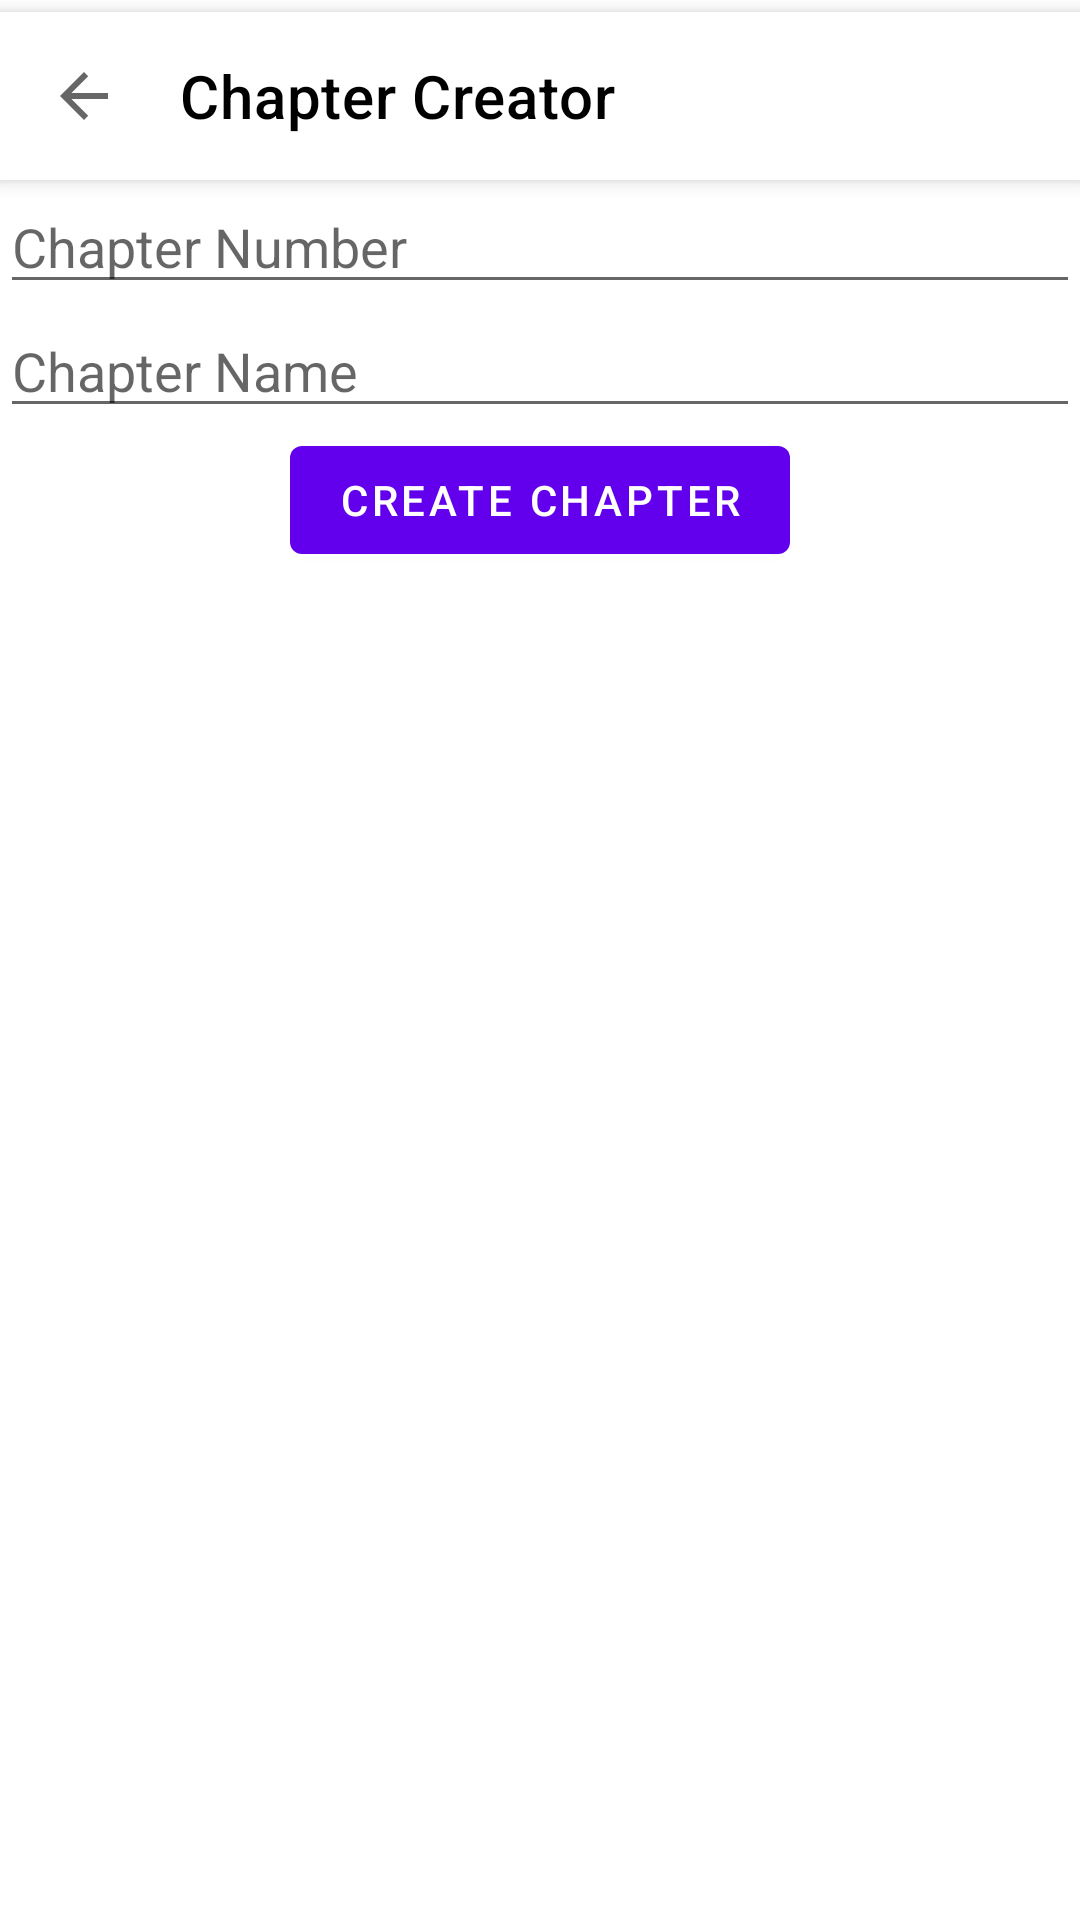

Layout XML and referenced resources for this Android screen:
<!-- AndroidManifest.xml: activity theme AppTheme -->
<!-- res/layout/activity_chapter_creator.xml -->
<?xml version="1.0" encoding="utf-8"?>
<androidx.constraintlayout.widget.ConstraintLayout xmlns:android="http://schemas.android.com/apk/res/android"
    xmlns:app="http://schemas.android.com/apk/res-auto"
    xmlns:tools="http://schemas.android.com/tools"
    android:layout_width="match_parent"
    android:layout_height="match_parent"
    tools:context=".ChapterCreatorActivity">

    
    <androidx.appcompat.widget.Toolbar
        android:id="@+id/toolbar1"
        android:layout_width="match_parent"
        android:layout_height="?attr/actionBarSize"
        android:layout_marginTop="4dp"
        android:background="@color/white"
        android:elevation="4dp"
        app:contentInsetLeft="0dp"
        app:contentInsetRight="0dp"
        app:contentInsetStart="0dp"
        app:contentInsetStartWithNavigation="0dp"
        app:layout_constraintEnd_toEndOf="parent"
        app:layout_constraintHorizontal_bias="1.0"
        app:layout_constraintStart_toStartOf="parent"
        app:layout_constraintTop_toTopOf="parent"
        app:navigationIcon="?android:attr/homeAsUpIndicator"
        app:title="Chapter Creator"
        app:titleTextColor="@android:color/black">
    </androidx.appcompat.widget.Toolbar>

    
    <EditText
        android:id="@+id/editTextChapterNumber"
        android:layout_width="0dp"
        android:layout_height="wrap_content"
        android:hint="Chapter Number"
        android:inputType="number"
        app:layout_constraintEnd_toEndOf="parent"
        app:layout_constraintStart_toStartOf="parent"
        app:layout_constraintTop_toBottomOf="@+id/toolbar1" />

    
    <EditText
        android:id="@+id/editTextChapterName"
        android:layout_width="0dp"
        android:layout_height="wrap_content"
        android:hint="Chapter Name"
        app:layout_constraintEnd_toEndOf="parent"
        app:layout_constraintStart_toStartOf="parent"
        app:layout_constraintTop_toBottomOf="@+id/editTextChapterNumber" />

    
    <Button
        android:id="@+id/buttonCreateChapter"
        android:layout_width="wrap_content"
        android:layout_height="wrap_content"
        android:text="Create Chapter"
        app:layout_constraintEnd_toEndOf="parent"
        app:layout_constraintStart_toStartOf="parent"
        app:layout_constraintTop_toBottomOf="@+id/editTextChapterName" />

</androidx.constraintlayout.widget.ConstraintLayout>
<!-- resources referenced by this layout -->
<resources>
  <color name="white">#FFFFFFFF</color>
</resources>
